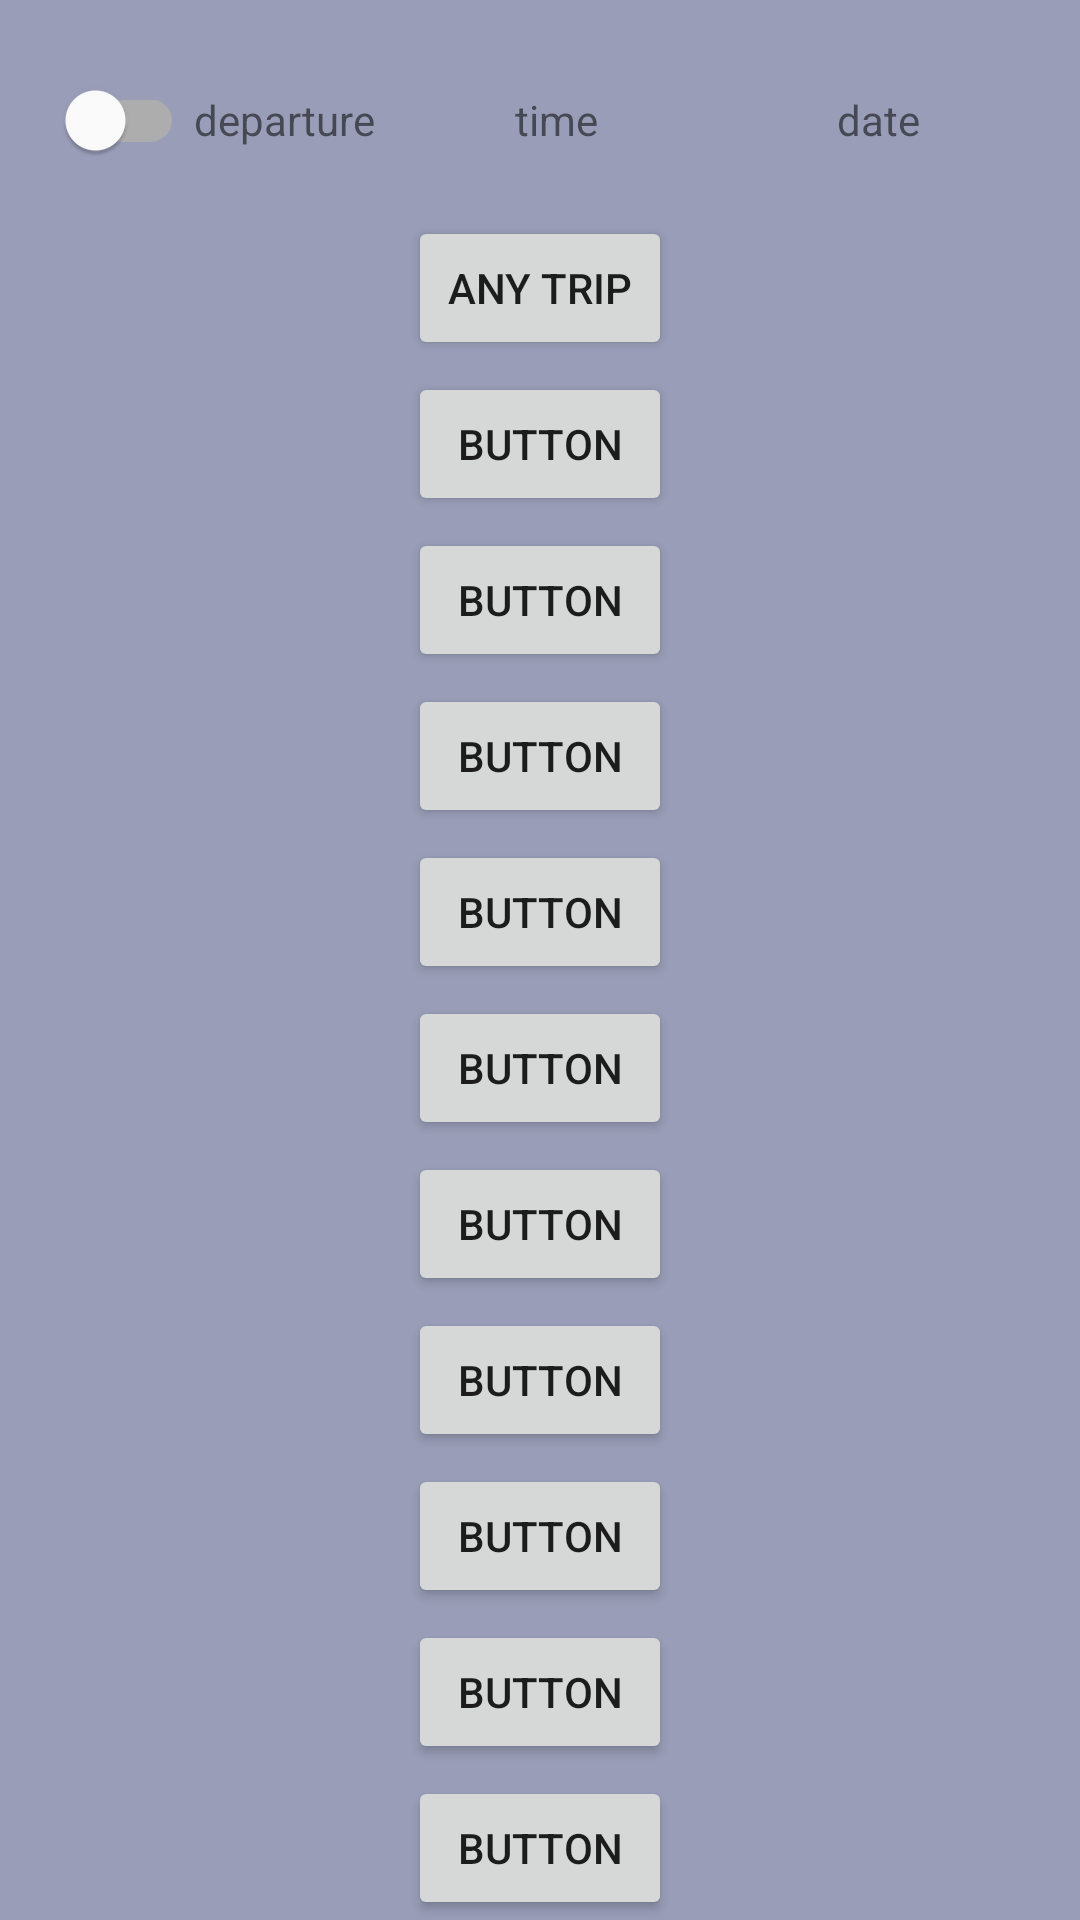

This screen was rendered from an Android layout file. Write that file and the resources it references.
<!-- AndroidManifest.xml: application theme Theme.SL_trip_planner -->
<!-- res/layout/activity_main.xml -->
<?xml version="1.0" encoding="utf-8"?>
<androidx.constraintlayout.widget.ConstraintLayout xmlns:android="http://schemas.android.com/apk/res/android"
    xmlns:app="http://schemas.android.com/apk/res-auto"
    xmlns:tools="http://schemas.android.com/tools"
    android:layout_width="match_parent"
    android:layout_height="match_parent"
    android:background="@drawable/background"
    tools:context=".ActivityHome">

    <LinearLayout
        android:id="@+id/layout_time"
        android:layout_width="match_parent"
        android:layout_height="wrap_content"
        android:layout_marginTop="16dp"
        android:gravity="center"
        android:orientation="horizontal"
        app:layout_constraintEnd_toEndOf="parent"
        app:layout_constraintStart_toStartOf="parent"
        app:layout_constraintTop_toTopOf="parent">

        <com.google.android.material.switchmaterial.SwitchMaterial
            android:id="@+id/departure_arrival_switch_main"
            android:layout_width="wrap_content"
            android:layout_height="wrap_content"
            android:layout_weight="1"
            android:gravity="center"
            android:textOff="@string/departure"
            android:textOn="@string/arrival" />

        <TextView
            android:id="@+id/departure_arrival_text_main"
            android:layout_width="0dp"
            android:layout_height="match_parent"
            android:layout_weight="5"
            android:gravity="center"
            android:text="@string/departure" />

        <Space
            android:layout_width="0dp"
            android:layout_height="match_parent"
            android:layout_weight="2" />

        <TextView
            android:id="@+id/time_ET_main"
            android:layout_width="0dp"
            android:layout_height="wrap_content"
            android:layout_marginStart="4dp"
            android:layout_weight="4"
            android:autofillHints="time"
            android:gravity="center"
            android:text="@string/time" />

        <ImageButton
            android:id="@+id/img_btn_clock_main"
            android:layout_width="wrap_content"
            android:layout_height="wrap_content"
            android:layout_weight="1"
            android:background="?android:attr/selectableItemBackground"
            android:contentDescription="@string/clock"
            app:srcCompat="@drawable/ic_clock" />

        <Space
            android:layout_width="0dp"
            android:layout_height="match_parent"
            android:layout_weight="2" />

        <TextView
            android:id="@+id/date_ET_main"
            android:layout_width="0dp"
            android:layout_height="wrap_content"
            android:layout_weight="6"
            android:autofillHints="date"
            android:gravity="center"
            android:text="@string/date" />

        <ImageButton
            android:id="@+id/img_btn_calendar_main"
            android:layout_width="wrap_content"
            android:layout_height="wrap_content"
            android:layout_weight="1"
            android:background="?android:attr/selectableItemBackground"
            android:contentDescription="@string/calendar"
            app:srcCompat="@drawable/ic_calendar" />

        <Space
            android:layout_width="0dp"
            android:layout_height="match_parent"
            android:layout_weight="1" />

    </LinearLayout>

    <Button
        android:id="@+id/button_any"
        android:layout_width="wrap_content"
        android:layout_height="wrap_content"
        android:layout_marginTop="8dp"
        android:text="@string/any_trip"
        app:layout_constraintEnd_toEndOf="parent"
        app:layout_constraintStart_toStartOf="parent"
        app:layout_constraintTop_toBottomOf="@+id/layout_time"
        app:cornerRadius="20dp"/>

    <Button
        android:id="@+id/button"
        android:layout_width="wrap_content"
        android:layout_height="wrap_content"
        android:layout_marginTop="4dp"
        android:text="Button"
        app:layout_constraintEnd_toEndOf="parent"
        app:layout_constraintStart_toStartOf="parent"
        app:layout_constraintTop_toBottomOf="@+id/button_any"
        app:cornerRadius="20dp"/>

    <Button
        android:id="@+id/button2"
        android:layout_width="wrap_content"
        android:layout_height="wrap_content"
        android:layout_marginTop="4dp"
        android:text="Button"
        app:layout_constraintEnd_toEndOf="parent"
        app:layout_constraintStart_toStartOf="parent"
        app:layout_constraintTop_toBottomOf="@+id/button"
        app:cornerRadius="20dp"/>

    <Button
        android:id="@+id/button3"
        android:layout_width="wrap_content"
        android:layout_height="wrap_content"
        android:layout_marginTop="4dp"
        android:text="Button"
        app:layout_constraintEnd_toEndOf="parent"
        app:layout_constraintStart_toStartOf="parent"
        app:layout_constraintTop_toBottomOf="@+id/button2"
        app:cornerRadius="20dp"/>

    <Button
        android:id="@+id/button4"
        android:layout_width="wrap_content"
        android:layout_height="wrap_content"
        android:layout_marginTop="4dp"
        android:text="Button"
        app:layout_constraintEnd_toEndOf="parent"
        app:layout_constraintStart_toStartOf="parent"
        app:layout_constraintTop_toBottomOf="@+id/button3"
        app:cornerRadius="20dp"/>

    <Button
        android:id="@+id/button5"
        android:layout_width="wrap_content"
        android:layout_height="wrap_content"
        android:layout_marginTop="4dp"
        android:text="Button"
        app:layout_constraintEnd_toEndOf="parent"
        app:layout_constraintStart_toStartOf="parent"
        app:layout_constraintTop_toBottomOf="@+id/button4"
        app:cornerRadius="20dp"/>

    <Button
        android:id="@+id/button6"
        android:layout_width="wrap_content"
        android:layout_height="wrap_content"
        android:layout_marginTop="4dp"
        android:text="Button"
        app:layout_constraintEnd_toEndOf="parent"
        app:layout_constraintStart_toStartOf="parent"
        app:layout_constraintTop_toBottomOf="@+id/button5"
        app:cornerRadius="20dp"/>

    <Button
        android:id="@+id/button7"
        android:layout_width="wrap_content"
        android:layout_height="wrap_content"
        android:layout_marginTop="4dp"
        android:text="Button"
        app:layout_constraintEnd_toEndOf="parent"
        app:layout_constraintStart_toStartOf="parent"
        app:layout_constraintTop_toBottomOf="@+id/button6"
        app:cornerRadius="20dp"/>

    <Button
        android:id="@+id/button8"
        android:layout_width="wrap_content"
        android:layout_height="wrap_content"
        android:layout_marginTop="4dp"
        android:text="Button"
        app:layout_constraintEnd_toEndOf="parent"
        app:layout_constraintStart_toStartOf="parent"
        app:layout_constraintTop_toBottomOf="@+id/button7"
        app:cornerRadius="20dp"/>

    <Button
        android:id="@+id/button9"
        android:layout_width="wrap_content"
        android:layout_height="wrap_content"
        android:layout_marginTop="4dp"
        android:text="Button"
        app:layout_constraintEnd_toEndOf="parent"
        app:layout_constraintStart_toStartOf="parent"
        app:layout_constraintTop_toBottomOf="@+id/button8"
        app:cornerRadius="20dp"/>

    <Button
        android:id="@+id/button10"
        android:layout_width="wrap_content"
        android:layout_height="wrap_content"
        android:layout_marginTop="4dp"
        android:text="Button"
        app:layout_constraintEnd_toEndOf="parent"
        app:layout_constraintStart_toStartOf="parent"
        app:layout_constraintTop_toBottomOf="@+id/button9"
        app:cornerRadius="20dp"/>


</androidx.constraintlayout.widget.ConstraintLayout>
<!-- resources referenced by this layout -->
<resources>
  <!-- drawable background (drawable) -->
  <?xml version="1.0" encoding="utf-8"?>
  <selector xmlns:android="http://schemas.android.com/apk/res/android">
      <item>
          <shape>
              <gradient
                  android:startColor="?colorPrimaryVariant"
                  android:endColor="?colorPrimaryVariant"
                  android:angle="270"/>
          </shape>
      </item>
  
  </selector>
  <string name="any_trip">Any trip</string>
  <string name="arrival">arrival</string>
  <string name="calendar">calendar</string>
  <string name="clock">clock</string>
  <string name="date">date</string>
  <string name="departure">departure</string>
  <string name="time">time</string>
  <style name="Theme.SL_trip_planner" parent="Theme.MaterialComponents.DayNight.DarkActionBar">
          
          <item name="colorPrimary">@color/cool_black</item>
          <item name="colorPrimaryVariant">@color/cadet_grey</item>
          <item name="colorOnPrimary">@color/white</item>
          
          <item name="colorSecondary">@color/rhythm</item>
          <item name="colorSecondaryVariant">@color/yale_blue</item>
          <item name="colorOnSecondary">@color/black</item>
          
          <item name="android:statusBarColor" tools:targetApi="l">?attr/colorPrimaryVariant</item>
          
      </style>
  <color name="cool_black">#002D62</color>
  <color name="cadet_grey">#999DB7</color>
  <color name="white">#FFFFFFFF</color>
  <color name="rhythm">#7B7E9A</color>
  <color name="yale_blue">#14539F</color>
  <color name="black">#FF000000</color>
</resources>
